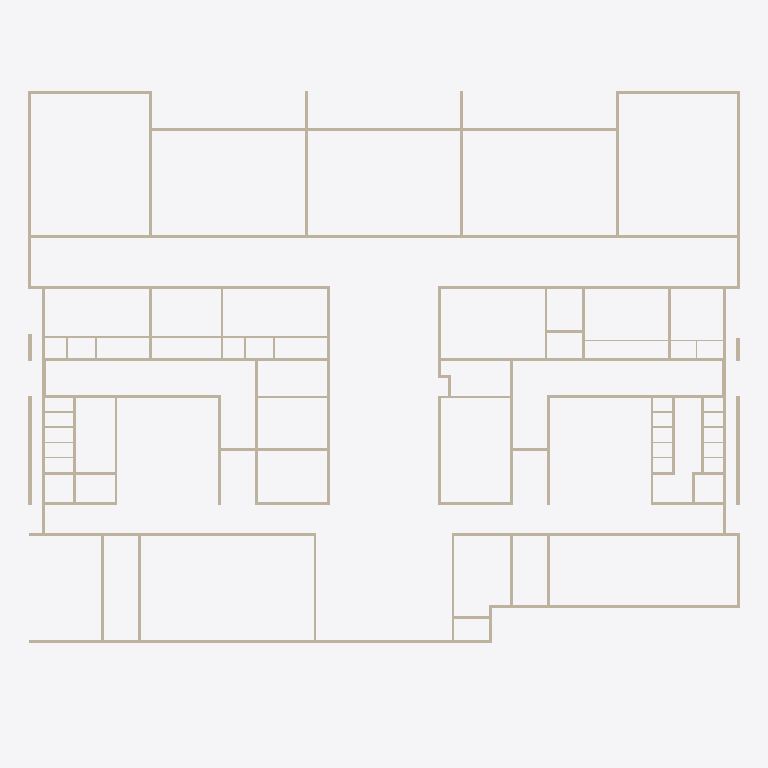
Plan cut of the same IFC building model at storey 'Platform Level' (level 0.90 m, cut at 2.30 m), seen from above with north up, elements coloured by IFC class: 102 walls (beige). Cut surfaces are drawn darker.
Extent 62.8 m × 51.8 m × 12.8 m (x, y, z). Storeys (8): Road Level at 0.00 m; Internal Road Level at 0.75 m; Platform Level at 0.90 m; Ground Floor Level at 1.35 m; Ground Floor Roof Level at 6.08 m; First Floor Level at 6.28 m; First Floor Roof Level at 11.00 m; Terrace Floor Level at 11.20 m. Elements (288): 278 IfcWallStandardCase, 10 IfcSlab.

HEADER;
FILE_DESCRIPTION(('ViewDefinition [CoordinationView_V2.0, QuantityTakeOffAddOnView]','RevitIdentifiers [ContentGUID: 5279cc3d-27d2-4004-9838-53f4548f168e, VersionGUID: a194131d-1b15-48da-8cc6-921d392ec1ea, NumberOfSaves: 17]','CoordinateReference [CoordinateBase: Shared Coordinates, ProjectSite: Default Site]'),'2;1');
FILE_NAME('Trail for Thesis.ifc','2026-01-30T19:51:41+05:30',(''),(''),'ODA SDAI 24.6','Autodesk Revit 24.3.10.22 (ENU) - IFC 24.3.10.22','');
FILE_SCHEMA(('IFC2X3'));
ENDSEC;
DATA;
#27=IFCPROJECT('1IUSmz9z9019WuK$IhSEb_',#18,'Project Number',$,$,'Project Name','Project Status',(#22),#16301);
#66=IFCSITE('1IUSmz9z9019WuK$IhSEby',#18,'Default',$,$,#65,$,$,.ELEMENT.,(42,21,31,401672),(-71,-3,-24,-345703),0.0,$,$);
#32=IFCBUILDING('1IUSmz9z9019WuK$IhSEb$',#18,'Building Name',$,$,#30,$,'Building Name',.ELEMENT.,$,$,#31);
#35=IFCBUILDINGSTOREY('2JF4e6axWHqu3u0C1FZlmi',#18,'Road Level',$,'Level:8mm Head',#34,$,'Road Level',.ELEMENT.,0.0);
#39=IFCBUILDINGSTOREY('1ZGO8hrFCHqw0v0026FpFv',#18,'Internal Road Level',$,'Level:8mm Head',#38,$,'Internal Road Level',.ELEMENT.,750.0);
#43=IFCBUILDINGSTOREY('0PgGtPQ9H0KfnPaKsJMqNZ',#18,'Platform Level',$,'Level:8mm Head',#42,$,'Platform Level',.ELEMENT.,900.0000000000001);
#47=IFCBUILDINGSTOREY('0PgGtPQ9H0KfnPaKsJMqKX',#18,'Ground Floor Level',$,'Level:8mm Head',#46,$,'Ground Floor Level',.ELEMENT.,1350.0000000000007);
#51=IFCBUILDINGSTOREY('0PgGtPQ9H0KfnPaKsJMqLx',#18,'Ground Floor Roof Level',$,'Level:8mm Head',#50,$,'Ground Floor Roof Level',.ELEMENT.,6075.000000000001);
#55=IFCBUILDINGSTOREY('0PgGtPQ9H0KfnPaKsJMqJv',#18,'First Floor Level',$,'Level:8mm Head',#54,$,'First Floor Level',.ELEMENT.,6275.000000000001);
#59=IFCBUILDINGSTOREY('0PgGtPQ9H0KfnPaKsJMqe1',#18,'First Floor Roof Level',$,'Level:8mm Head',#58,$,'First Floor Roof Level',.ELEMENT.,11000.0);
#63=IFCBUILDINGSTOREY('0PgGtPQ9H0KfnPaKsJMqYm',#18,'Terrace Floor Level',$,'Level:8mm Head',#62,$,'Terrace Floor Level',.ELEMENT.,11200.0);
#3698=IFCWALLSTANDARDCASE('3RfYF5mZrA3AWjHNu8zsIJ',#18,'Basic Wall:W - 230mm internal brick wall:1612698',$,'Basic Wall:W - 230mm internal brick wall',#3686,#3697,'1612698');
#535=IFCWALLSTANDARDCASE('2N8CUyybD37A_DHbDWQNxw',#18,'Basic Wall:W - 230mm external brick wall:1604083',$,'Basic Wall:W - 230mm external brick wall',#523,#534,'1604083');
#98=IFCWALLSTANDARDCASE('2N8CUyybD37A_DHbDWQN2i',#18,'Basic Wall:W - 230mm external brick wall:1603493',$,'Basic Wall:W - 230mm external brick wall',#82,#97,'1603493');
#2881=IFCWALLSTANDARDCASE('3RfYF5mZrA3AWjHNu8zsp0',#18,'Basic Wall:W - 230mm internal brick wall:1610697',$,'Basic Wall:W - 230mm internal brick wall',#2869,#2880,'1610697');
#1626=IFCWALLSTANDARDCASE('2N8CUyybD37A_DHbDWQOCE',#18,'Basic Wall:W - 230mm internal brick wall:1606663',$,'Basic Wall:W - 230mm internal brick wall',#1614,#1625,'1606663');
#1282=IFCWALLSTANDARDCASE('2N8CUyybD37A_DHbDWQNYc',#18,'Basic Wall:W - 230mm internal brick wall:1605551',$,'Basic Wall:W - 230mm internal brick wall',#1270,#1281,'1605551');
#879=IFCWALLSTANDARDCASE('2N8CUyybD37A_DHbDWQNoj',#18,'Basic Wall:W - 230mm external brick wall:1604516',$,'Basic Wall:W - 230mm external brick wall',#867,#878,'1604516');
#1583=IFCWALLSTANDARDCASE('2N8CUyybD37A_DHbDWQOHS',#18,'Basic Wall:W - 230mm internal brick wall:1606485',$,'Basic Wall:W - 230mm internal brick wall',#1571,#1582,'1606485');
#2056=IFCWALLSTANDARDCASE('1d6AQRXIT1Nu9KuY2EZ8iP',#18,'Basic Wall:W - 230mm external brick wall:1608087',$,'Basic Wall:W - 230mm external brick wall',#2044,#2055,'1608087');
#2013=IFCWALLSTANDARDCASE('1d6AQRXIT1Nu9KuY2EZ8k4',#18,'Basic Wall:W - 230mm external brick wall:1607946',$,'Basic Wall:W - 230mm external brick wall',#2001,#2012,'1607946');
#1167=IFCWALLSTANDARDCASE('2N8CUyybD37A_DHbDWQNbR',#18,'Basic Wall:W - 230mm internal brick wall:1605202',$,'Basic Wall:W - 230mm internal brick wall',#1154,#1166,'1605202');
#406=IFCWALLSTANDARDCASE('2N8CUyybD37A_DHbDWQNvB',#18,'Basic Wall:W - 230mm external brick wall:1603906',$,'Basic Wall:W - 230mm external brick wall',#394,#405,'1603906');
#664=IFCWALLSTANDARDCASE('2N8CUyybD37A_DHbDWQNs3',#18,'Basic Wall:W - 230mm external brick wall:1604234',$,'Basic Wall:W - 230mm external brick wall',#652,#663,'1604234');
#1927=IFCWALLSTANDARDCASE('1d6AQRXIT1Nu9KuY2EZ8LB',#18,'Basic Wall:W - 230mm external brick wall:1607621',$,'Basic Wall:W - 230mm external brick wall',#1915,#1926,'1607621');
#2228=IFCWALLSTANDARDCASE('1d6AQRXIT1Nu9KuY2EZ8Zn',#18,'Basic Wall:W - 230mm external brick wall:1608319',$,'Basic Wall:W - 230mm external brick wall',#2216,#2227,'1608319');
#965=IFCWALLSTANDARDCASE('2N8CUyybD37A_DHbDWQNkq',#18,'Basic Wall:W - 230mm standalone brick wall:1604797',$,'Basic Wall:W - 230mm standalone brick wall',#953,#964,'1604797');
#1080=IFCWALLSTANDARDCASE('2N8CUyybD37A_DHbDWQNfo',#18,'Basic Wall:W - 230mm standalone brick wall:1604987',$,'Basic Wall:W - 230mm standalone brick wall',#1068,#1079,'1604987');
#320=IFCWALLSTANDARDCASE('2N8CUyybD37A_DHbDWQN$S',#18,'Basic Wall:W - 230mm external brick wall:1603797',$,'Basic Wall:W - 230mm external brick wall',#308,#319,'1603797');
#2337=IFCWALLSTANDARDCASE('1d6AQRXIT1Nu9KuY2EZ8wS',#18,'Basic Wall:W - 230mm external brick wall:1608722',$,'Basic Wall:W - 230mm external brick wall',#2302,#2336,'1608722');
#449=IFCWALLSTANDARDCASE('2N8CUyybD37A_DHbDWQNvo',#18,'Basic Wall:W - 230mm external brick wall:1603963',$,'Basic Wall:W - 230mm external brick wall',#437,#448,'1603963');
#621=IFCWALLSTANDARDCASE('2N8CUyybD37A_DHbDWQNrK',#18,'Basic Wall:W - 230mm external brick wall:1604189',$,'Basic Wall:W - 230mm external brick wall',#609,#620,'1604189');
#234=IFCWALLSTANDARDCASE('2N8CUyybD37A_DHbDWQNyx',#18,'Basic Wall:W - 230mm external brick wall:1603634',$,'Basic Wall:W - 230mm external brick wall',#222,#233,'1603634');
#3053=IFCWALLSTANDARDCASE('3RfYF5mZrA3AWjHNu8zslT',#18,'Basic Wall:W - 230mm internal brick wall:1610964',$,'Basic Wall:W - 230mm internal brick wall',#3041,#3052,'1610964');
#1239=IFCWALLSTANDARDCASE('2N8CUyybD37A_DHbDWQNdk',#18,'Basic Wall:W - 230mm internal brick wall:1605351',$,'Basic Wall:W - 230mm internal brick wall',#1227,#1238,'1605351');
#2560=IFCWALLSTANDARDCASE('1d6AQRXIT1Nu9KuY2EZ8rI',#18,'Basic Wall:W - 230mm internal brick wall:1609692',$,'Basic Wall:W - 230mm internal brick wall',#2548,#2559,'1609692');
#3741=IFCWALLSTANDARDCASE('3RfYF5mZrA3AWjHNu8zsD8',#18,'Basic Wall:W - 230mm internal brick wall:1612865',$,'Basic Wall:W - 230mm internal brick wall',#3729,#3740,'1612865');
#3784=IFCWALLSTANDARDCASE('3RfYF5mZrA3AWjHNu8zsFD',#18,'Basic Wall:W - 230mm internal brick wall:1612996',$,'Basic Wall:W - 230mm internal brick wall',#3772,#3783,'1612996');
#3827=IFCWALLSTANDARDCASE('3RfYF5mZrA3AWjHNu8zs8u',#18,'Basic Wall:W - 230mm internal brick wall:1613105',$,'Basic Wall:W - 230mm internal brick wall',#3815,#3826,'1613105');
#3870=IFCWALLSTANDARDCASE('3RfYF5mZrA3AWjHNu8zsAB',#18,'Basic Wall:W - 230mm internal brick wall:1613186',$,'Basic Wall:W - 230mm internal brick wall',#3858,#3869,'1613186');
#1884=IFCWALLSTANDARDCASE('1d6AQRXIT1Nu9KuY2EZ8Ha',#18,'Basic Wall:W - 230mm external brick wall:1607402',$,'Basic Wall:W - 230mm external brick wall',#1872,#1883,'1607402');
#2099=IFCWALLSTANDARDCASE('1d6AQRXIT1Nu9KuY2EZ8j4',#18,'Basic Wall:W - 230mm external brick wall:1608138',$,'Basic Wall:W - 230mm external brick wall',#2087,#2098,'1608138');
#2924=IFCWALLSTANDARDCASE('3RfYF5mZrA3AWjHNu8zsi1',#18,'Basic Wall:W - 230mm internal brick wall:1610760',$,'Basic Wall:W - 230mm internal brick wall',#2912,#2923,'1610760');
#3569=IFCWALLSTANDARDCASE('3RfYF5mZrA3AWjHNu8zsKZ',#18,'Basic Wall:W - 230mm internal brick wall:1612330',$,'Basic Wall:W - 230mm internal brick wall',#3557,#3568,'1612330');
#1454=IFCWALLSTANDARDCASE('2N8CUyybD37A_DHbDWQOKK',#18,'Basic Wall:W - 230mm internal brick wall:1606173',$,'Basic Wall:W - 230mm internal brick wall',#1442,#1453,'1606173');
#3655=IFCWALLSTANDARDCASE('3RfYF5mZrA3AWjHNu8zsMb',#18,'Basic Wall:W - 230mm internal brick wall:1612460',$,'Basic Wall:W - 230mm internal brick wall',#3643,#3654,'1612460');
#836=IFCWALLSTANDARDCASE('2N8CUyybD37A_DHbDWQNnl',#18,'Basic Wall:W - 230mm external brick wall:1604454',$,'Basic Wall:W - 230mm external brick wall',#824,#835,'1604454');
#1755=IFCWALLSTANDARDCASE('1d6AQRXIT1Nu9KuY2EZ8Vi',#18,'Basic Wall:W - 230mm internal brick wall:1607010',$,'Basic Wall:W - 230mm internal brick wall',#1743,#1754,'1607010');
#3096=IFCWALLSTANDARDCASE('3RfYF5mZrA3AWjHNu8zseE',#18,'Basic Wall:W - 230mm internal brick wall:1611015',$,'Basic Wall:W - 230mm internal brick wall',#3084,#3095,'1611015');
#1411=IFCWALLSTANDARDCASE('2N8CUyybD37A_DHbDWQOVR',#18,'Basic Wall:W - 230mm internal brick wall:1605842',$,'Basic Wall:W - 230mm internal brick wall',#1399,#1410,'1605842');
#2517=IFCWALLSTANDARDCASE('1d6AQRXIT1Nu9KuY2EZ8nQ',#18,'Basic Wall:W - 230mm internal brick wall:1609428',$,'Basic Wall:W - 230mm internal brick wall',#2505,#2516,'1609428');
#2474=IFCWALLSTANDARDCASE('1d6AQRXIT1Nu9KuY2EZ8m6',#18,'Basic Wall:W - 230mm internal brick wall:1609352',$,'Basic Wall:W - 230mm internal brick wall',#2462,#2473,'1609352');
#1325=IFCWALLSTANDARDCASE('2N8CUyybD37A_DHbDWQNZ_',#18,'Basic Wall:W - 230mm internal brick wall:1605623',$,'Basic Wall:W - 230mm internal brick wall',#1313,#1324,'1605623');
#1798=IFCWALLSTANDARDCASE('1d6AQRXIT1Nu9KuY2EZ8SS',#18,'Basic Wall:W - 230mm internal brick wall:1607058',$,'Basic Wall:W - 230mm internal brick wall',#1786,#1797,'1607058');
#4200=IFCWALLSTANDARDCASE('3RfYF5mZrA3AWjHNu8zru4',#18,'Basic Wall:W - 115mm internal brick wall:1614093',$,'Basic Wall:W - 115mm internal brick wall',#4188,#4199,'1614093');
#4372=IFCWALLSTANDARDCASE('3RfYF5mZrA3AWjHNu8zrtT',#18,'Basic Wall:W - 115mm internal brick wall:1614548',$,'Basic Wall:W - 115mm internal brick wall',#4360,#4371,'1614548');
#750=IFCWALLSTANDARDCASE('2N8CUyybD37A_DHbDWQNm9',#18,'Basic Wall:W - 230mm external brick wall:1604352',$,'Basic Wall:W - 230mm external brick wall',#738,#749,'1604352');
#1669=IFCWALLSTANDARDCASE('1d6AQRXIT1Nu9KuY2EZ8Rq',#18,'Basic Wall:W - 230mm internal brick wall:1606778',$,'Basic Wall:W - 230mm internal brick wall',#1657,#1668,'1606778');
#1712=IFCWALLSTANDARDCASE('1d6AQRXIT1Nu9KuY2EZ8Pz',#18,'Basic Wall:W - 230mm internal brick wall:1606899',$,'Basic Wall:W - 230mm internal brick wall',#1700,#1711,'1606899');
#2431=IFCWALLSTANDARDCASE('1d6AQRXIT1Nu9KuY2EZ8yo',#18,'Basic Wall:W - 230mm external brick wall:1609148',$,'Basic Wall:W - 230mm external brick wall',#2411,#2430,'1609148');
#2666=IFCWALLSTANDARDCASE('1d6AQRXIT1Nu9KuY2EZ997',#18,'Basic Wall:W - 230mm internal brick wall:1609929',$,'Basic Wall:W - 230mm internal brick wall',#2654,#2665,'1609929');
#2752=IFCWALLSTANDARDCASE('3RfYF5mZrA3AWjHNu8zswF',#18,'Basic Wall:W - 230mm internal brick wall:1610118',$,'Basic Wall:W - 230mm internal brick wall',#2740,#2751,'1610118');
#2838=IFCWALLSTANDARDCASE('3RfYF5mZrA3AWjHNu8zsmP',#18,'Basic Wall:W - 230mm internal brick wall:1610512',$,'Basic Wall:W - 230mm internal brick wall',#2826,#2837,'1610512');
#3225=IFCWALLSTANDARDCASE('3RfYF5mZrA3AWjHNu8zsbJ',#18,'Basic Wall:W - 230mm internal brick wall:1611354',$,'Basic Wall:W - 230mm internal brick wall',#3213,#3224,'1611354');
#3354=IFCWALLSTANDARDCASE('3RfYF5mZrA3AWjHNu8zsSd',#18,'Basic Wall:W - 230mm internal brick wall:1611822',$,'Basic Wall:W - 230mm internal brick wall',#3342,#3353,'1611822');
#3440=IFCWALLSTANDARDCASE('3RfYF5mZrA3AWjHNu8zsO1',#18,'Basic Wall:W - 230mm internal brick wall:1612040',$,'Basic Wall:W - 230mm internal brick wall',#3428,#3439,'1612040');
#2603=IFCWALLSTANDARDCASE('1d6AQRXIT1Nu9KuY2EZ9Bs',#18,'Basic Wall:W - 230mm internal brick wall:1609848',$,'Basic Wall:W - 230mm internal brick wall',#2591,#2602,'1609848');
#277=IFCWALLSTANDARDCASE('2N8CUyybD37A_DHbDWQNzy',#18,'Basic Wall:W - 230mm external brick wall:1603701',$,'Basic Wall:W - 230mm external brick wall',#265,#276,'1603701');
#1540=IFCWALLSTANDARDCASE('2N8CUyybD37A_DHbDWQOND',#18,'Basic Wall:W - 230mm internal brick wall:1606340',$,'Basic Wall:W - 230mm internal brick wall',#1528,#1539,'1606340');
#3268=IFCWALLSTANDARDCASE('3RfYF5mZrA3AWjHNu8zsWK',#18,'Basic Wall:W - 230mm internal brick wall:1611549',$,'Basic Wall:W - 230mm internal brick wall',#3256,#3267,'1611549');
#2185=IFCWALLSTANDARDCASE('1d6AQRXIT1Nu9KuY2EZ8Ym',#18,'Basic Wall:W - 230mm external brick wall:1608254',$,'Basic Wall:W - 230mm external brick wall',#2173,#2184,'1608254');
#1497=IFCWALLSTANDARDCASE('2N8CUyybD37A_DHbDWQOLf',#18,'Basic Wall:W - 230mm internal brick wall:1606240',$,'Basic Wall:W - 230mm internal brick wall',#1485,#1496,'1606240');
#3139=IFCWALLSTANDARDCASE('3RfYF5mZrA3AWjHNu8zsfF',#18,'Basic Wall:W - 230mm internal brick wall:1611078',$,'Basic Wall:W - 230mm internal brick wall',#3127,#3138,'1611078');
#1970=IFCWALLSTANDARDCASE('1d6AQRXIT1Nu9KuY2EZ8gB',#18,'Basic Wall:W - 230mm external brick wall:1607685',$,'Basic Wall:W - 230mm external brick wall',#1958,#1969,'1607685');
#3010=IFCWALLSTANDARDCASE('3RfYF5mZrA3AWjHNu8zsk6',#18,'Basic Wall:W - 230mm internal brick wall:1610895',$,'Basic Wall:W - 230mm internal brick wall',#2998,#3009,'1610895');
#2709=IFCWALLSTANDARDCASE('3RfYF5mZrA3AWjHNu8zsuE',#18,'Basic Wall:W - 230mm internal brick wall:1609991',$,'Basic Wall:W - 230mm internal brick wall',#2697,#2708,'1609991');
#2795=IFCWALLSTANDARDCASE('3RfYF5mZrA3AWjHNu8zsqt',#18,'Basic Wall:W - 230mm internal brick wall:1610302',$,'Basic Wall:W - 230mm internal brick wall',#2783,#2794,'1610302');
#3311=IFCWALLSTANDARDCASE('3RfYF5mZrA3AWjHNu8zsXW',#18,'Basic Wall:W - 230mm internal brick wall:1611625',$,'Basic Wall:W - 230mm internal brick wall',#3299,#3310,'1611625');
#4329=IFCWALLSTANDARDCASE('3RfYF5mZrA3AWjHNu8zrrC',#18,'Basic Wall:W - 115mm internal brick wall:1614405',$,'Basic Wall:W - 115mm internal brick wall',#4317,#4328,'1614405');
#2271=IFCWALLSTANDARDCASE('1d6AQRXIT1Nu9KuY2EZ8aB',#18,'Basic Wall:W - 230mm standalone brick wall:1608581',$,'Basic Wall:W - 230mm standalone brick wall',#2259,#2270,'1608581');
#2380=IFCWALLSTANDARDCASE('1d6AQRXIT1Nu9KuY2EZ8_b',#18,'Basic Wall:W - 230mm standalone brick wall:1609003',$,'Basic Wall:W - 230mm standalone brick wall',#2368,#2379,'1609003');
#1841=IFCWALLSTANDARDCASE('1d6AQRXIT1Nu9KuY2EZ8Jp',#18,'Basic Wall:W - 230mm external brick wall:1607293',$,'Basic Wall:W - 230mm external brick wall',#1829,#1840,'1607293');
#492=IFCWALLSTANDARDCASE('2N8CUyybD37A_DHbDWQNwM',#18,'Basic Wall:W - 230mm external brick wall:1603999',$,'Basic Wall:W - 230mm external brick wall',#480,#491,'1603999');
#578=IFCWALLSTANDARDCASE('2N8CUyybD37A_DHbDWQNqg',#18,'Basic Wall:W - 230mm external brick wall:1604131',$,'Basic Wall:W - 230mm external brick wall',#566,#577,'1604131');
#2142=IFCWALLSTANDARDCASE('1d6AQRXIT1Nu9KuY2EZ8jv',#18,'Basic Wall:W - 230mm external brick wall:1608183',$,'Basic Wall:W - 230mm external brick wall',#2130,#2141,'1608183');
#3913=IFCWALLSTANDARDCASE('3RfYF5mZrA3AWjHNu8zsBM',#18,'Basic Wall:W - 230mm standalone brick wall:1613279',$,'Basic Wall:W - 230mm standalone brick wall',#3901,#3912,'1613279');
#3956=IFCWALLSTANDARDCASE('3RfYF5mZrA3AWjHNu8zs5C',#18,'Basic Wall:W - 230mm standalone brick wall:1613381',$,'Basic Wall:W - 230mm standalone brick wall',#3944,#3955,'1613381');
#1037=IFCWALLSTANDARDCASE('2N8CUyybD37A_DHbDWQNeG',#18,'Basic Wall:W - 230mm standalone brick wall:1604889',$,'Basic Wall:W - 230mm standalone brick wall',#1025,#1036,'1604889');
#1368=IFCWALLSTANDARDCASE('2N8CUyybD37A_DHbDWQOSq',#18,'Basic Wall:W - 230mm internal brick wall:1605693',$,'Basic Wall:W - 230mm internal brick wall',#1356,#1367,'1605693');
#3397=IFCWALLSTANDARDCASE('3RfYF5mZrA3AWjHNu8zsU6',#18,'Basic Wall:W - 230mm internal brick wall:1611919',$,'Basic Wall:W - 230mm internal brick wall',#3385,#3396,'1611919');
#922=IFCWALLSTANDARDCASE('2N8CUyybD37A_DHbDWQNpW',#18,'Basic Wall:W - 230mm external brick wall:1604585',$,'Basic Wall:W - 230mm external brick wall',#910,#921,'1604585');
#3483=IFCWALLSTANDARDCASE('3RfYF5mZrA3AWjHNu8zsPl',#18,'Basic Wall:W - 230mm internal brick wall:1612134',$,'Basic Wall:W - 230mm internal brick wall',#3471,#3482,'1612134');
#1123=IFCWALLSTANDARDCASE('2N8CUyybD37A_DHbDWQNh2',#18,'Basic Wall:W - 230mm standalone brick wall:1605067',$,'Basic Wall:W - 230mm standalone brick wall',#1111,#1122,'1605067');
#4587=IFCWALLSTANDARDCASE('3RfYF5mZrA3AWjHNu8zrlH',#18,'Basic Wall:W - 115mm internal brick wall:1615064',$,'Basic Wall:W - 115mm internal brick wall',#4575,#4586,'1615064');
#3526=IFCWALLSTANDARDCASE('3RfYF5mZrA3AWjHNu8zsQj',#18,'Basic Wall:W - 230mm internal brick wall:1612196',$,'Basic Wall:W - 230mm internal brick wall',#3514,#3525,'1612196');
#3612=IFCWALLSTANDARDCASE('3RfYF5mZrA3AWjHNu8zsLK',#18,'Basic Wall:W - 230mm internal brick wall:1612381',$,'Basic Wall:W - 230mm internal brick wall',#3600,#3611,'1612381');
#4114=IFCWALLSTANDARDCASE('3RfYF5mZrA3AWjHNu8zryE',#18,'Basic Wall:W - 115mm internal brick wall:1613831',$,'Basic Wall:W - 115mm internal brick wall',#4102,#4113,'1613831');
#4157=IFCWALLSTANDARDCASE('3RfYF5mZrA3AWjHNu8zrzy',#18,'Basic Wall:W - 115mm internal brick wall:1613941',$,'Basic Wall:W - 115mm internal brick wall',#4145,#4156,'1613941');
#2967=IFCWALLSTANDARDCASE('3RfYF5mZrA3AWjHNu8zsjY',#18,'Basic Wall:W - 230mm internal brick wall:1610859',$,'Basic Wall:W - 230mm internal brick wall',#2955,#2966,'1610859');
#4501=IFCWALLSTANDARDCASE('3RfYF5mZrA3AWjHNu8zrih',#18,'Basic Wall:W - 115mm internal brick wall:1614882',$,'Basic Wall:W - 115mm internal brick wall',#4489,#4500,'1614882');
#363=IFCWALLSTANDARDCASE('2N8CUyybD37A_DHbDWQN$b',#18,'Basic Wall:W - 230mm external brick wall:1603820',$,'Basic Wall:W - 230mm external brick wall',#351,#362,'1603820');
#793=IFCWALLSTANDARDCASE('2N8CUyybD37A_DHbDWQNmO',#18,'Basic Wall:W - 230mm external brick wall:1604369',$,'Basic Wall:W - 230mm external brick wall',#781,#792,'1604369');
#707=IFCWALLSTANDARDCASE('2N8CUyybD37A_DHbDWQNse',#18,'Basic Wall:W - 230mm external brick wall:1604257',$,'Basic Wall:W - 230mm external brick wall',#695,#706,'1604257');
#4286=IFCWALLSTANDARDCASE('3RfYF5mZrA3AWjHNu8zrxT',#18,'Basic Wall:W - 115mm internal brick wall:1614292',$,'Basic Wall:W - 115mm internal brick wall',#4274,#4285,'1614292');
#4243=IFCWALLSTANDARDCASE('3RfYF5mZrA3AWjHNu8zrw1',#18,'Basic Wall:W - 115mm internal brick wall:1614216',$,'Basic Wall:W - 115mm internal brick wall',#4231,#4242,'1614216');
ENDSEC;
